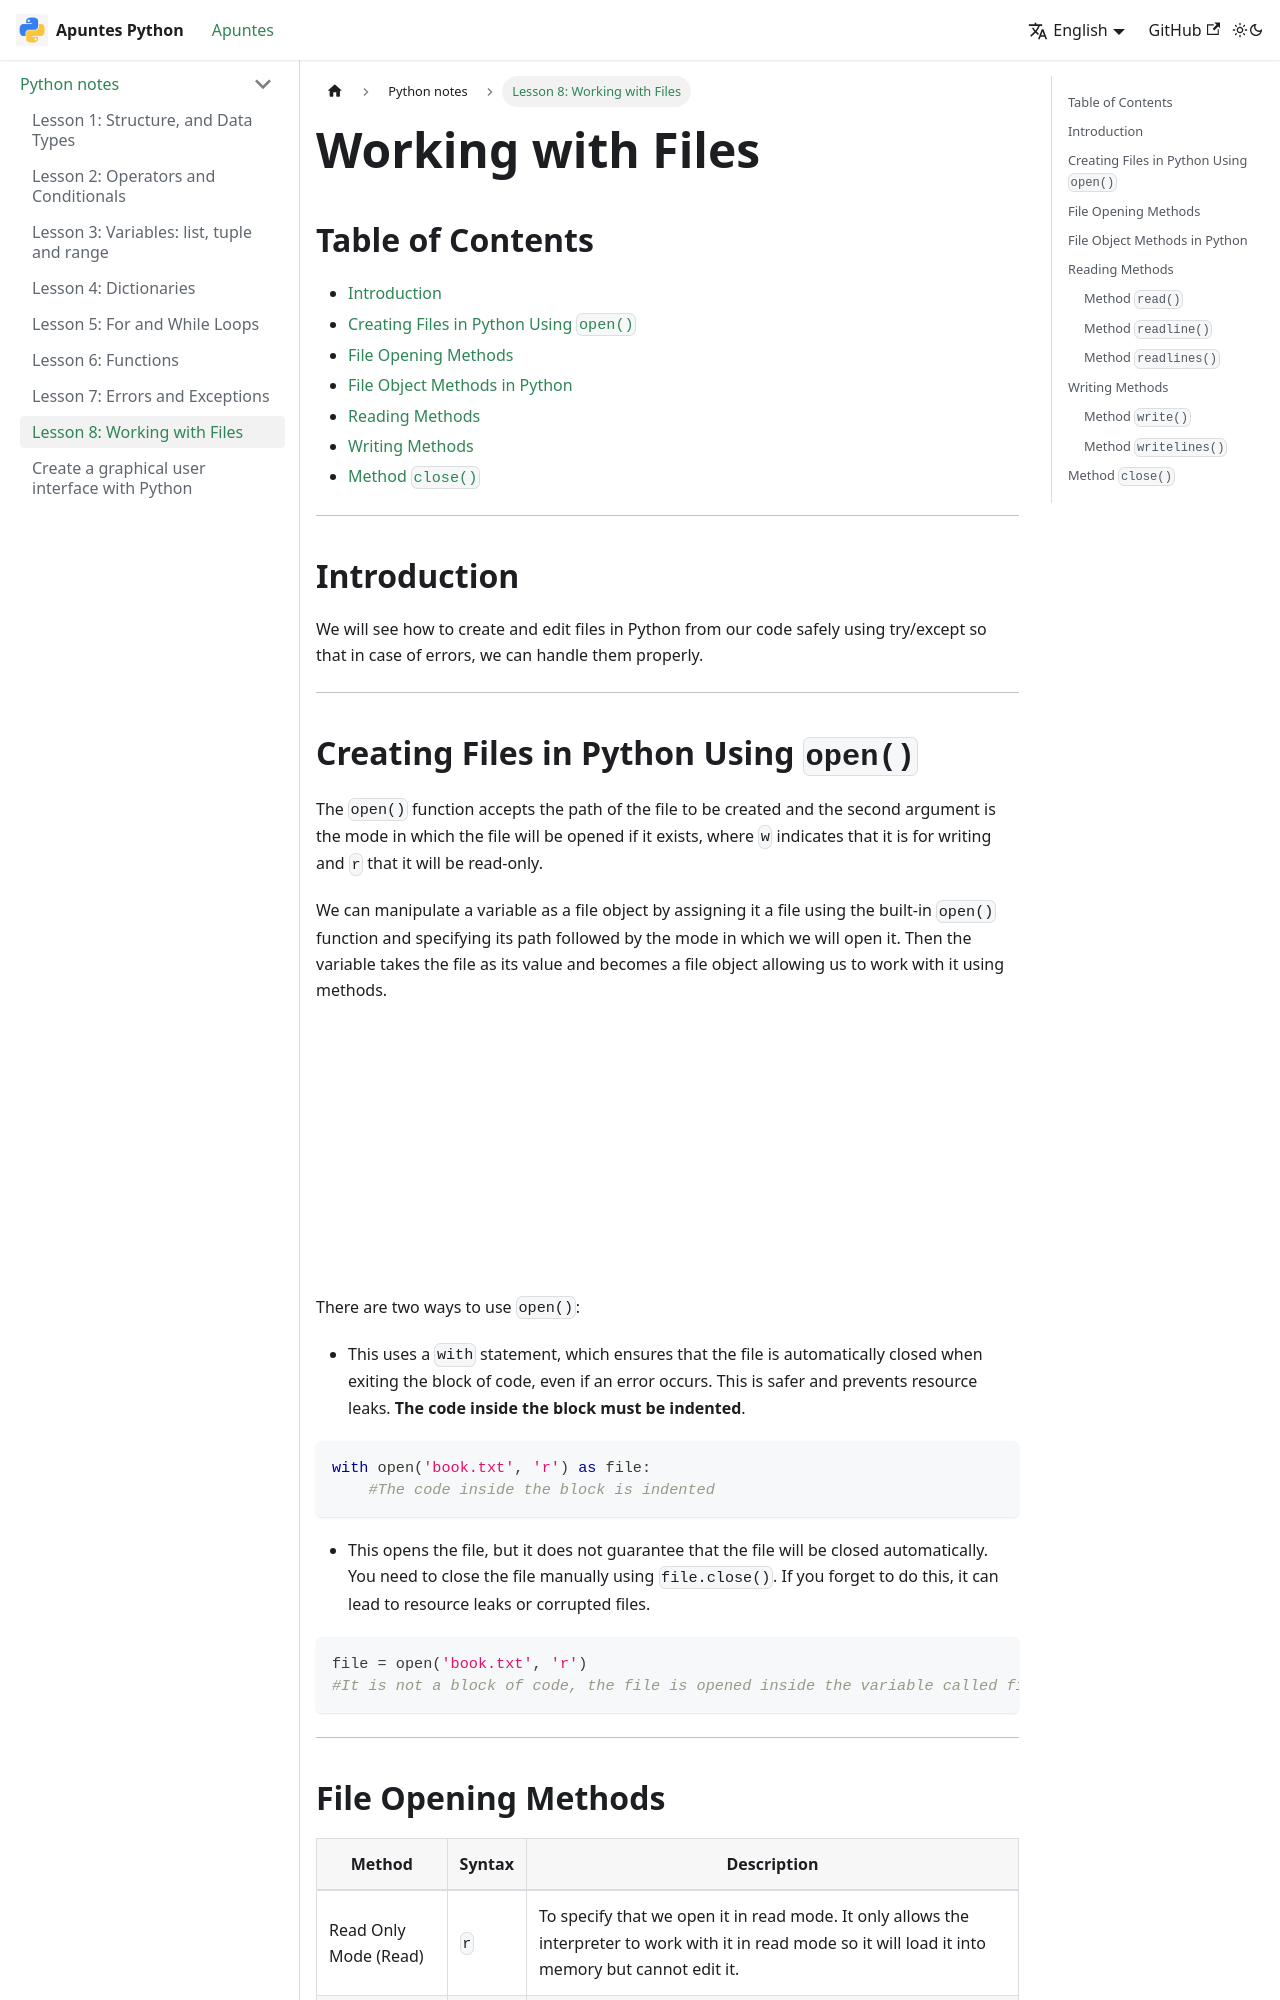

repository: Jorge-Zafrilla/apuntes-AOIngles · page: en/docs/Apuntes python/Tema 8/index.html · generator: docusaurus

---
sidebar_label: 'Lesson 8: Working with Files'
sidebar_position: 8
---
# Working with Files

## Table of Contents
- [Introduction](#introduction)
- [Creating Files in Python Using `open()`](#creating-files-in-python-using-open)
- [File Opening Methods](#file-opening-methods)
- [File Object Methods in Python](#file-object-methods-in-python)
- [Reading Methods](#reading-methods)
- [Writing Methods](#reading-methods)
- [Method `close()`](#reading-methods)


---

## Introduction

We will see how to create and edit files in Python from our code safely using try/except so that in case of errors, we can handle them properly.

---

## Creating Files in Python Using `open()`

The `open()` function accepts the path of the file to be created and the second argument is the mode in which the file will be opened if it exists, where `w` indicates that it is for writing and `r` that it will be read-only.

We can manipulate a variable as a file object by assigning it a file using the built-in `open()` function and specifying its path followed by the mode in which we will open it. Then the variable takes the file as its value and becomes a file object allowing us to work with it using methods.

![open example](img/example-open.png)

There are two ways to use `open()`:

- This uses a `with` statement, which ensures that the file is automatically closed when exiting the block of code, even if an error occurs. This is safer and prevents resource leaks. **The code inside the block must be indented**.

```python
with open('book.txt', 'r') as file:
    #The code inside the block is indented
```
- This opens the file, but it does not guarantee that the file will be closed automatically. You need to close the file manually using `file.close()`. If you forget to do this, it can lead to resource leaks or corrupted files.
```python
file = open('book.txt', 'r')
#It is not a block of code, the file is opened inside the variable called file and therefore the following lines are not indented.
```

---
